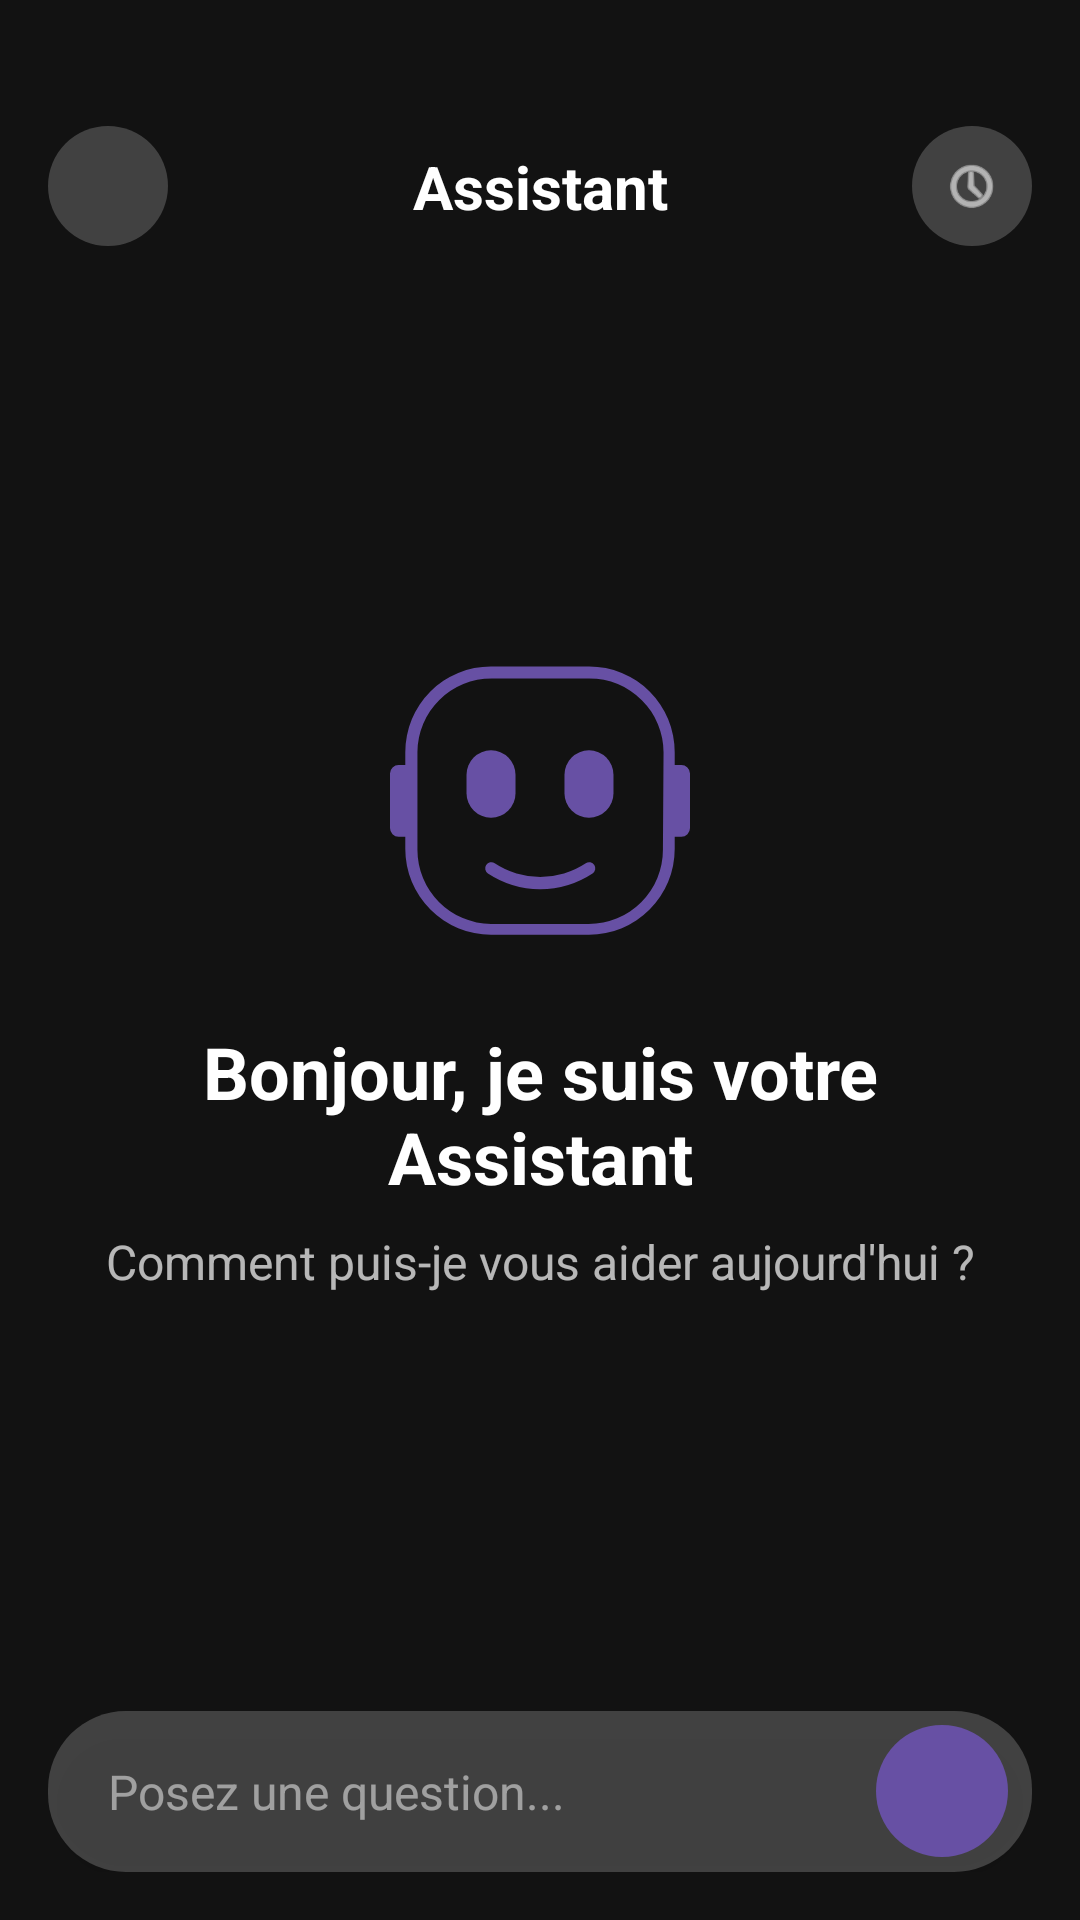

Layout XML and referenced resources for this Android screen:
<!-- AndroidManifest.xml: application theme Theme.Ruvolute -->
<!-- res/layout/activity_assistant.xml -->
<?xml version="1.0" encoding="utf-8"?>
<androidx.constraintlayout.widget.ConstraintLayout xmlns:android="http://schemas.android.com/apk/res/android"
    xmlns:app="http://schemas.android.com/apk/res-auto"
    android:layout_width="match_parent"
    android:layout_height="match_parent"
    android:background="@color/oneui_background_dark">

    
    <androidx.constraintlayout.widget.ConstraintLayout
        android:id="@+id/header"
        android:layout_width="match_parent"
        android:layout_height="wrap_content"
        android:paddingVertical="12dp"
        android:paddingHorizontal="16dp"
        android:background="@android:color/transparent"
        app:layout_constraintTop_toTopOf="parent">

        <ImageView
            android:id="@+id/btnBack"
            android:layout_width="40dp"
            android:layout_height="40dp"
            android:background="@drawable/bg_search_bar"
            android:padding="10dp"
            android:layout_marginTop="30dp"
            android:src="@drawable/arrow_small"
            app:layout_constraintBottom_toBottomOf="parent"
            app:layout_constraintStart_toStartOf="parent"
            app:layout_constraintTop_toTopOf="parent"
            app:tint="@color/white" />

        <TextView
            android:id="@+id/title"
            android:layout_width="wrap_content"
            android:layout_height="wrap_content"
            android:text="Assistant"
            android:textColor="@color/white"
            android:layout_marginTop="30dp"
            android:textSize="20sp"
            android:textStyle="bold"
            app:layout_constraintBottom_toBottomOf="parent"
            app:layout_constraintEnd_toEndOf="parent"
            app:layout_constraintStart_toStartOf="parent"
            app:layout_constraintTop_toTopOf="parent" />

        <ImageView
            android:id="@+id/btnHistory"
            android:layout_width="40dp"
            android:layout_height="40dp"
            android:background="@drawable/bg_search_bar"
            android:layout_marginTop="30dp"
            android:padding="10dp"
            android:src="@android:drawable/ic_menu_recent_history"
            app:layout_constraintBottom_toBottomOf="parent"
            app:layout_constraintEnd_toEndOf="parent"
            app:layout_constraintTop_toTopOf="parent"
            app:tint="@color/white" />

    </androidx.constraintlayout.widget.ConstraintLayout>

    
    <LinearLayout
        android:id="@+id/welcomeSection"
        android:layout_width="match_parent"
        android:layout_height="wrap_content"
        android:gravity="center"
        android:orientation="vertical"
        android:padding="32dp"
        app:layout_constraintBottom_toTopOf="@+id/inputArea"
        app:layout_constraintTop_toBottomOf="@id/header">

        <ImageView
            android:layout_width="100dp"
            android:layout_height="100dp"
            android:src="@drawable/bot"
            app:tint="?attr/colorPrimary" />

        <TextView
            android:layout_width="wrap_content"
            android:layout_height="wrap_content"
            android:layout_marginTop="24dp"
            android:text="Bonjour, je suis votre Assistant"
            android:textColor="@color/white"
            android:textSize="24sp"
            android:textStyle="bold"
            android:gravity="center"/>

        <TextView
            android:layout_width="wrap_content"
            android:layout_height="wrap_content"
            android:layout_marginTop="8dp"
            android:alpha="0.7"
            android:gravity="center"
            android:text="Comment puis-je vous aider aujourd'hui ?"
            android:textColor="@color/white"
            android:textSize="16sp" />

    </LinearLayout>

    
    <androidx.recyclerview.widget.RecyclerView
        android:id="@+id/recyclerChat"
        android:layout_width="match_parent"
        android:layout_height="0dp"
        android:clipToPadding="false"
        android:paddingHorizontal="16dp"
        android:paddingTop="16dp"
        android:paddingBottom="80dp" 
        app:layout_constraintBottom_toTopOf="@+id/inputArea"
        app:layout_constraintTop_toBottomOf="@id/header" />
    
    
    <androidx.constraintlayout.widget.ConstraintLayout
        android:id="@+id/inputArea"
        android:layout_width="match_parent"
        android:layout_height="wrap_content"
        android:padding="16dp"
        android:background="@android:color/transparent"
        app:layout_constraintBottom_toBottomOf="parent">

        <LinearLayout
            android:layout_width="match_parent"
            android:layout_height="wrap_content"
            android:background="@drawable/bg_search_bar"
            android:gravity="center_vertical"
            android:orientation="horizontal"
            android:paddingHorizontal="8dp"
            android:paddingVertical="4dp"
            android:elevation="4dp"
            app:layout_constraintBottom_toBottomOf="parent">

            <EditText
                android:id="@+id/inputMessage"
                android:layout_width="0dp"
                android:layout_height="wrap_content"
                android:layout_weight="1"
                android:background="@null"
                android:hint="Posez une question..."
                android:textColor="@color/white"
                android:textColorHint="#80FFFFFF"
                android:textSize="16sp"
                android:maxLines="3"
                android:padding="12dp"/>

            <ImageButton
                android:id="@+id/btnSend"
                android:layout_width="44dp"
                android:layout_height="44dp"
                android:background="@drawable/bg_squircle"
                android:backgroundTint="?attr/colorPrimary"
                android:src="@drawable/ic_send"
                android:padding="10dp"
                app:tint="@color/white" />
        </LinearLayout>

    </androidx.constraintlayout.widget.ConstraintLayout>

</androidx.constraintlayout.widget.ConstraintLayout>
<!-- resources referenced by this layout -->
<resources>
  <color name="oneui_background_dark">#121212</color>
  <color name="white">#FFFFFFFF</color>
  <!-- drawable bg_search_bar (drawable) -->
  <?xml version="1.0" encoding="utf-8"?>
  <shape xmlns:android="http://schemas.android.com/apk/res/android">
      <solid android:color="#33FFFFFF" />
      <corners android:radius="26dp" />
  </shape>
  <!-- drawable bg_squircle (drawable) -->
  <?xml version="1.0" encoding="utf-8"?>
  <shape xmlns:android="http://schemas.android.com/apk/res/android"
      android:shape="rectangle">
      <corners android:radius="28dp" />
      <solid android:color="#777" />
  </shape>
  <!-- drawable bot (drawable) -->
  <vector xmlns:android="http://schemas.android.com/apk/res/android"
      android:width="24.5dp"
      android:height="24.5dp"
      android:viewportWidth="24.5"
      android:viewportHeight="24.5">
    <path
        android:pathData="M8.25,8.11L8.25,8.11A2,2 0,0 1,10.25 10.11L10.25,11.61A2,2 0,0 1,8.25 13.61L8.25,13.61A2,2 0,0 1,6.25 11.61L6.25,10.11A2,2 0,0 1,8.25 8.11z"
        android:fillColor="#ff0000"/>
    <path
        android:pathData="M16.25,8.11L16.25,8.11A2,2 0,0 1,18.25 10.11L18.25,11.61A2,2 0,0 1,16.25 13.61L16.25,13.61A2,2 0,0 1,14.25 11.61L14.25,10.11A2,2 0,0 1,16.25 8.11z"
        android:fillColor="#ff0000"/>
    <path
        android:pathData="M23.79,9.31h-0.54L23.25,8.26a7,7 0,0 0,-7 -7h-8a7,7 0,0 0,-7 7L1.25,9.31L0.71,9.31A0.71,0.71 0,0 0,0 10v4.46a0.71,0.71 0,0 0,0.71 0.71h0.54v1a7,7 0,0 0,7 7h8a7,7 0,0 0,7 -7v-1h0.54a0.71,0.71 0,0 0,0.71 -0.71L24.5,10A0.71,0.71 0,0 0,23.79 9.31ZM22.29,16.24a6.05,6.05 0,0 1,-6.05 6.05h-8a6.05,6.05 0,0 1,-6 -6.05v-8a6.05,6.05 0,0 1,6.05 -6h8a6.05,6.05 0,0 1,6.05 6.05Z"
        android:fillColor="#ff0000"/>
    <path
        android:pathData="M12.25,19.45A7.79,7.79 0,0 1,8 18.17a0.5,0.5 0,0 1,0.55 -0.84,6.75 6.75,0 0,0 7.44,0 0.5,0.5 0,0 1,0.55 0.84A7.79,7.79 0,0 1,12.25 19.45Z"
        android:fillColor="#ff0000"/>
  </vector>
  <style name="Theme.Ruvolute" parent="Base.Theme.Ruvolute" />
  <style name="Base.Theme.Ruvolute" parent="Theme.Material3.DayNight.NoActionBar">
          
          
          <item name="android:windowShowWallpaper">true</item>
          <item name="android:windowBackground">@android:color/transparent</item>
          <item name="android:statusBarColor">@android:color/transparent</item>
          <item name="android:navigationBarColor">@android:color/transparent</item>
  
          
          
          <item name="colorSurface">@color/oneui_surface_dark</item>
          <item name="colorSurfaceVariant">#616161</item>
          <item name="colorOnSurface">@color/white</item>
          <item name="android:textColorPrimary">@color/white</item>
          <item name="android:textColorSecondary">#BDBDBD</item>
  
          <item name="android:windowLightStatusBar">false</item>
          <item name="android:windowLightNavigationBar" tools:ignore="NewApi">false</item>
  
          <item name="colorSquircle">#CC2C2C2C</item>
          <item name="settingsBackground">@color/oneui_background_dark</item>
      </style>
  <color name="oneui_surface_dark">#2C2C2C</color>
</resources>
